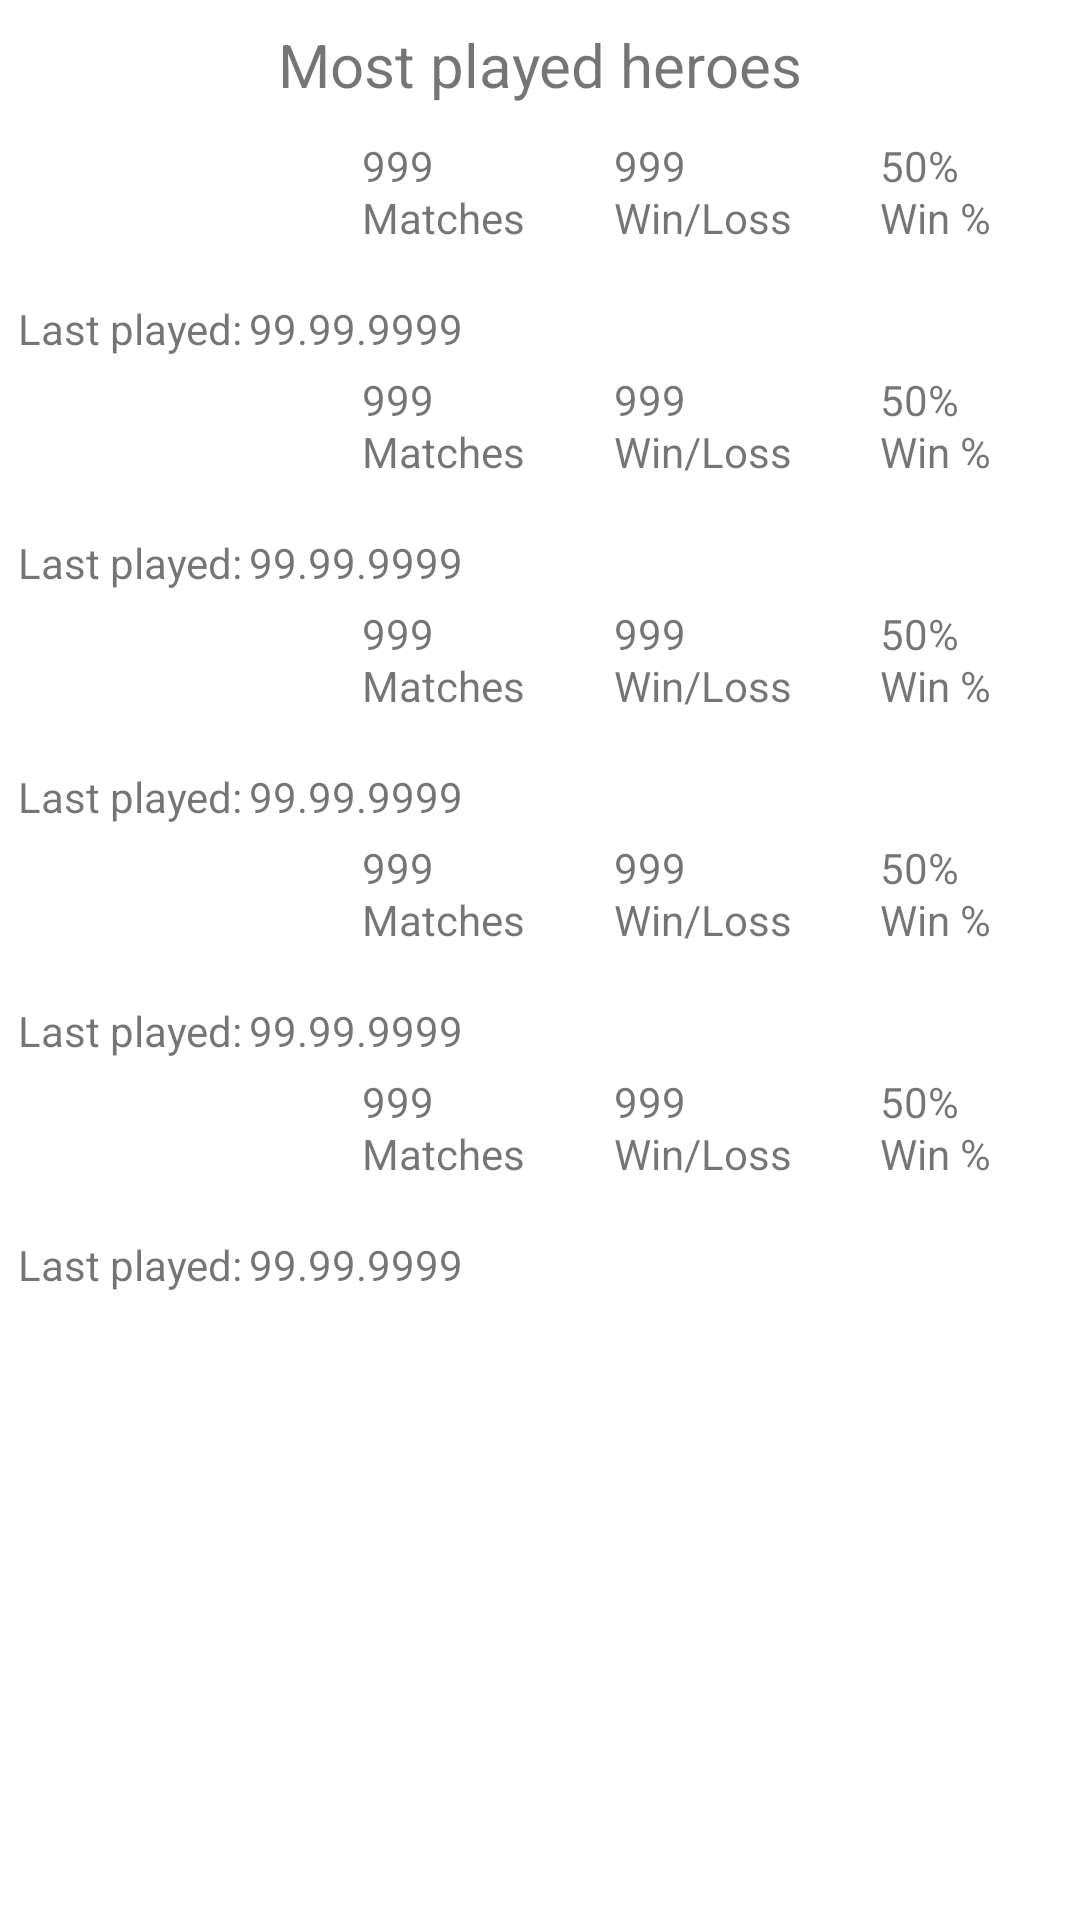

Layout XML and referenced resources for this Android screen:
<!-- AndroidManifest.xml: application theme Theme.TinkoffLab2023 -->
<!-- res/layout/most_played_heroes_item.xml -->
<?xml version="1.0" encoding="utf-8"?>
<androidx.appcompat.widget.LinearLayoutCompat xmlns:android="http://schemas.android.com/apk/res/android"
    android:layout_width="match_parent"
    android:layout_height="wrap_content"
    android:orientation="vertical">

    <TextView
        android:id="@+id/tv_most_played_heroes_const"
        android:layout_width="wrap_content"
        android:layout_height="wrap_content"
        android:layout_gravity="center"
        android:layout_marginTop="8dp"
        android:layout_marginBottom="8dp"
        android:text="Most played heroes"
        android:textSize="20sp" />

    <include
        android:id="@+id/item_hero_1"
        layout="@layout/hero_item" />

    <include
        android:id="@+id/item_hero_2"
        layout="@layout/hero_item" />

    <include
        android:id="@+id/item_hero_3"
        layout="@layout/hero_item" />

    <include
        android:id="@+id/item_hero_4"
        layout="@layout/hero_item" />

    <include
        android:id="@+id/item_hero_5"
        layout="@layout/hero_item" />
</androidx.appcompat.widget.LinearLayoutCompat>
<!-- res/layout/hero_item.xml (included above) -->
<?xml version="1.0" encoding="utf-8"?>
<androidx.constraintlayout.widget.ConstraintLayout xmlns:android="http://schemas.android.com/apk/res/android"
    xmlns:app="http://schemas.android.com/apk/res-auto"
    android:layout_width="match_parent"
    android:layout_height="wrap_content">

    <ImageView
        android:id="@+id/iv_hero"
        android:layout_width="85dp"
        android:layout_height="47dp"
        android:layout_marginStart="6dp"
        android:layout_marginTop="6dp"
        android:src="@drawable/antimage"
        app:layout_constraintStart_toStartOf="parent"
        app:layout_constraintTop_toTopOf="parent" />

    <TextView
        android:id="@+id/tv_last_played_const"
        android:layout_width="wrap_content"
        android:layout_height="wrap_content"
        android:layout_marginTop="4dp"
        android:layout_marginBottom="2dp"
        android:text="@string/last_played"
        app:layout_constraintBottom_toBottomOf="parent"
        app:layout_constraintStart_toStartOf="@+id/iv_hero"
        app:layout_constraintTop_toBottomOf="@id/iv_hero" />

    <TextView
        android:id="@+id/tv_last_played"
        android:layout_width="wrap_content"
        android:layout_height="wrap_content"
        android:layout_marginStart="2dp"
        android:text="@string/base_date"
        app:layout_constraintBottom_toBottomOf="@+id/tv_last_played_const"
        app:layout_constraintStart_toEndOf="@+id/tv_last_played_const" />

    <TextView
        android:id="@+id/tv_matches_const"
        android:layout_width="wrap_content"
        android:layout_height="wrap_content"
        android:text="@string/matches"

        app:layout_constraintBottom_toBottomOf="@+id/iv_hero"
        app:layout_constraintEnd_toStartOf="@+id/tv_wl_const"
        app:layout_constraintStart_toEndOf="@+id/iv_hero"
        app:layout_constraintTop_toTopOf="@+id/iv_hero" />

    <TextView
        android:id="@+id/tv_matches"
        android:layout_width="wrap_content"
        android:layout_height="wrap_content"
        android:layout_marginBottom="-2dp"
        android:text="@string/base_number_big"
        app:layout_constraintBottom_toTopOf="@+id/tv_matches_const"
        app:layout_constraintStart_toStartOf="@+id/tv_matches_const" />

    <TextView
        android:id="@+id/tv_wl_const"
        android:layout_width="wrap_content"
        android:layout_height="wrap_content"
        android:text="@string/win_slash_loss_big"
        app:layout_constraintBottom_toBottomOf="@+id/tv_matches_const"
        app:layout_constraintEnd_toStartOf="@+id/tv_winrate_const"
        app:layout_constraintStart_toEndOf="@id/tv_matches_const" />

    <TextView
        android:id="@+id/tv_wl"
        android:layout_width="wrap_content"
        android:layout_height="wrap_content"
        android:layout_marginBottom="-2dp"
        android:text="@string/base_number_big"
        app:layout_constraintBottom_toTopOf="@+id/tv_wl_const"
        app:layout_constraintStart_toStartOf="@+id/tv_wl_const" />

    <TextView
        android:id="@+id/tv_winrate_const"
        android:layout_width="wrap_content"
        android:layout_height="wrap_content"
        android:text="@string/win_percent"
        app:layout_constraintBottom_toBottomOf="@+id/tv_wl_const"
        app:layout_constraintEnd_toEndOf="parent"
        app:layout_constraintStart_toEndOf="@id/tv_wl_const" />

    <TextView
        android:id="@+id/tv_winrate"
        android:layout_width="wrap_content"
        android:layout_height="wrap_content"
        android:layout_marginBottom="-2dp"
        android:text="@string/base_percent"
        app:layout_constraintBottom_toTopOf="@+id/tv_winrate_const"
        app:layout_constraintStart_toStartOf="@+id/tv_winrate_const" />


</androidx.constraintlayout.widget.ConstraintLayout>
<!-- resources referenced by this layout -->
<resources>
  <string name="base_date" translatable="false">99.99.9999</string>
  <string name="base_number_big" translatable="false">999</string>
  <string name="base_percent" translatable="false">50%</string>
  <string name="last_played">Last played:</string>
  <string name="matches">Matches</string>
  <string name="win_percent">Win %</string>
  <string name="win_slash_loss_big">Win/Loss</string>
  <style name="Theme.TinkoffLab2023" parent="Theme.MaterialComponents.DayNight.NoActionBar">
          
          <item name="colorPrimary">@color/purple_500</item>
          <item name="colorPrimaryVariant">@color/purple_700</item>
          <item name="colorOnPrimary">@color/white</item>
          
          <item name="colorSecondary">@color/teal_200</item>
          <item name="colorSecondaryVariant">@color/teal_700</item>
          <item name="colorOnSecondary">@color/black</item>
          
          <item name="android:statusBarColor" tools:targetApi="l">?attr/colorPrimaryVariant</item>
          
      </style>
  <color name="purple_500">#FF6200EE</color>
  <color name="purple_700">#FF3700B3</color>
  <color name="white">#FFFFFFFF</color>
  <color name="teal_200">#FF03DAC5</color>
  <color name="teal_700">#FF018786</color>
  <color name="black">#FF000000</color>
</resources>
